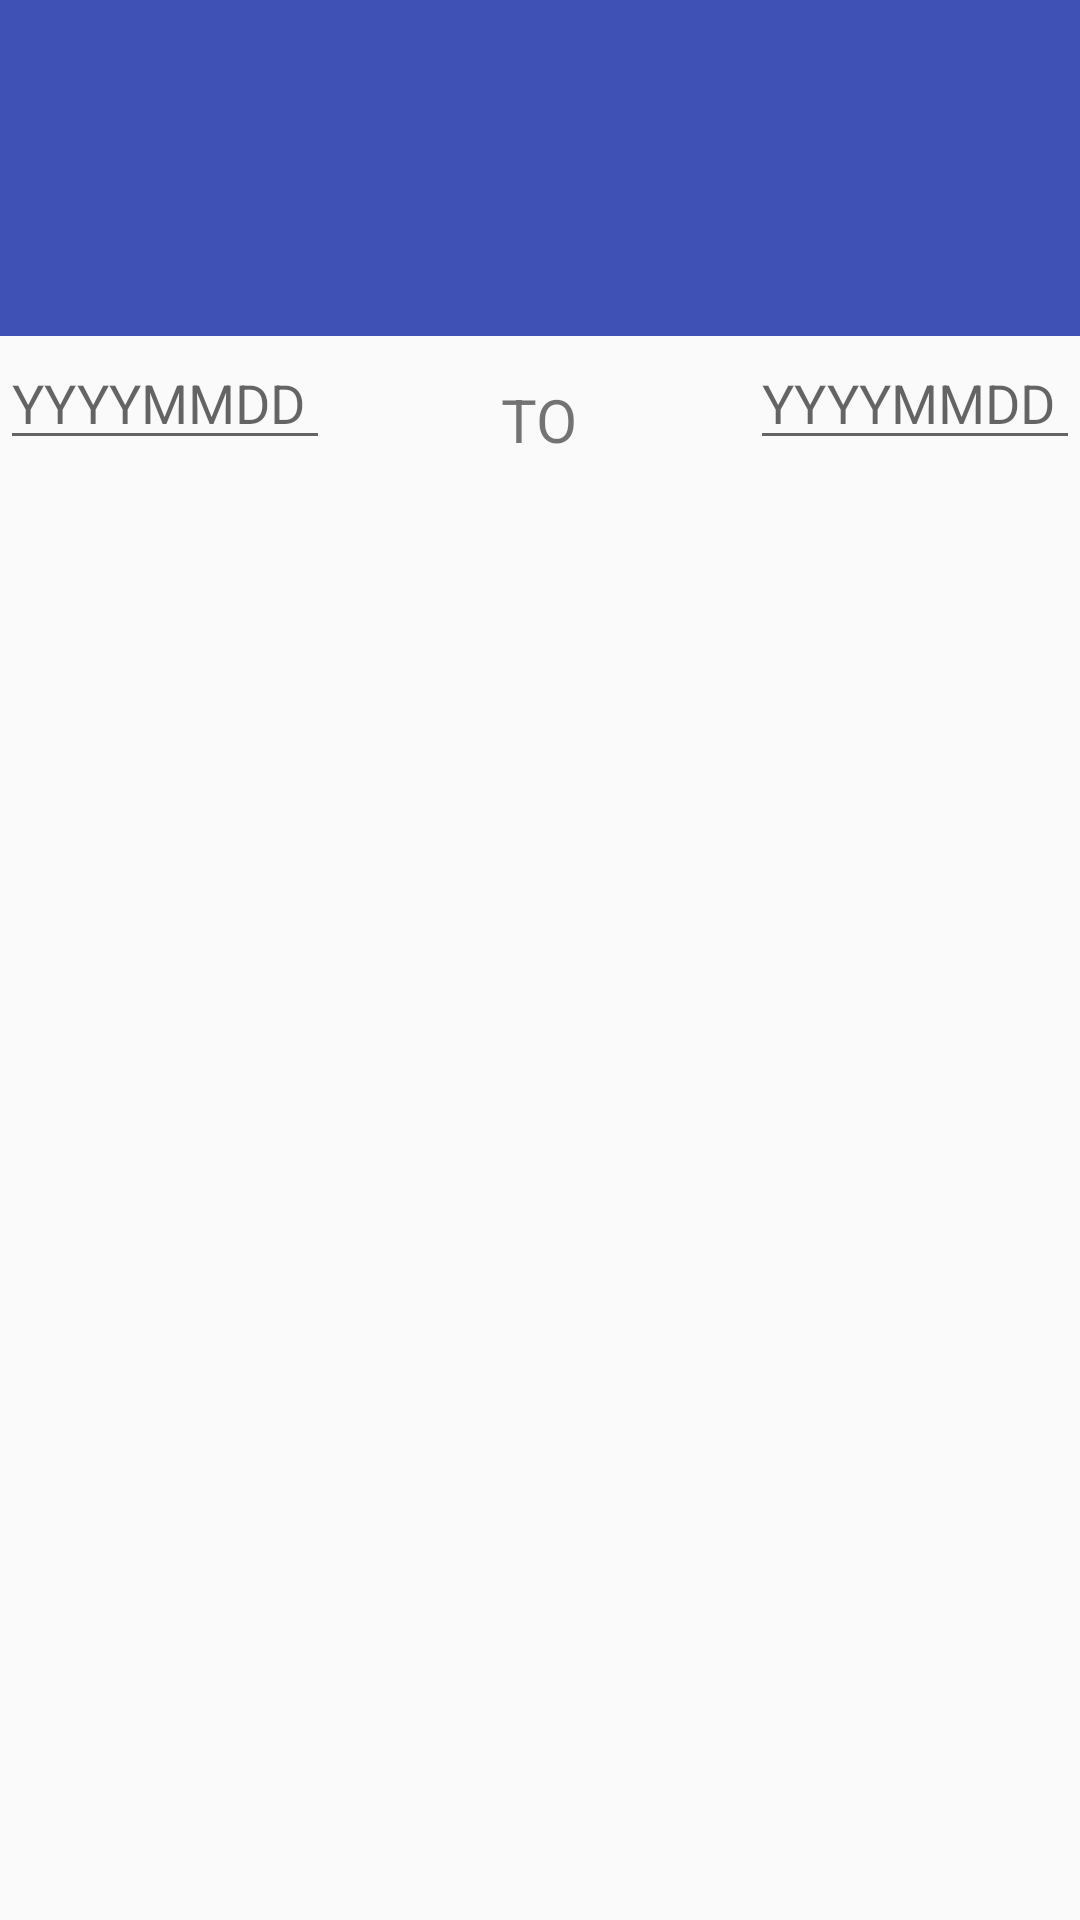

The Android layout XML behind this screen, and the referenced resources:
<!-- AndroidManifest.xml: application theme AppTheme -->
<!-- res/layout/activity_graph_plotter.xml -->
<?xml version="1.0" encoding="utf-8"?>
<android.support.design.widget.CoordinatorLayout xmlns:android="http://schemas.android.com/apk/res/android"
    xmlns:app="http://schemas.android.com/apk/res-auto"
    xmlns:tools="http://schemas.android.com/tools"
    android:id="@+id/main_content"
    android:layout_width="match_parent"
    android:layout_height="match_parent"
    android:fitsSystemWindows="true"
    tools:context="hk.ust.alzheimerpassivemonitoring.GraphPlotter">

    <RelativeLayout
        android:layout_width="match_parent"
        android:layout_height="wrap_content">

        <android.support.design.widget.AppBarLayout
            android:id="@+id/appbar"
            android:layout_width="match_parent"
            android:layout_height="wrap_content"
            android:paddingTop="@dimen/appbar_padding_top"
            android:theme="@style/AppTheme.AppBarOverlay">

            <android.support.v7.widget.Toolbar
                android:id="@+id/toolbar"
                android:layout_width="match_parent"
                android:layout_height="?attr/actionBarSize"
                android:background="?attr/colorPrimary"
                app:layout_scrollFlags="scroll|enterAlways"
                app:popupTheme="@style/AppTheme.PopupOverlay">

            </android.support.v7.widget.Toolbar>

            <android.support.design.widget.TabLayout
                android:id="@+id/tabs"
                android:layout_width="match_parent"
                android:layout_height="wrap_content" />

        </android.support.design.widget.AppBarLayout>

        <EditText
            android:id="@+id/startDate"
            android:layout_width="110dp"
            android:layout_height="wrap_content"
            android:layout_below="@id/appbar"
            android:maxLength="8"
            android:ems="8"
            android:hint="YYYYMMDD"
            android:inputType="date" />
        <TextView
            android:id="@+id/t1"
            android:layout_centerInParent="true"
            android:layout_width="wrap_content"
            android:layout_height="wrap_content"
            android:layout_alignBottom="@+id/startDate"
            android:text="TO"
            android:textSize="20sp" />
        <EditText
            android:id="@+id/endDate"
            android:layout_width="110dp"
            android:layout_height="wrap_content"
            android:layout_alignBottom="@+id/startDate"
            android:layout_alignParentEnd="true"
            android:maxLength="8"
            android:ems="8"
            android:hint="YYYYMMDD"
            android:inputType="date" />

        <android.support.v4.view.ViewPager
            android:id="@+id/container"
            android:layout_width="match_parent"
            android:layout_height="match_parent"
            android:layout_below="@id/startDate"
            app:layout_behavior="@string/appbar_scrolling_view_behavior" />

    </RelativeLayout>



</android.support.design.widget.CoordinatorLayout>
<!-- resources referenced by this layout -->
<resources>
  <dimen name="appbar_padding_top">8dp</dimen>
  <style name="AppTheme.AppBarOverlay" parent="ThemeOverlay.AppCompat.Dark.ActionBar" />
  <style name="AppTheme.PopupOverlay" parent="ThemeOverlay.AppCompat.Light" />
  <style name="AppTheme" parent="Theme.AppCompat.Light.DarkActionBar">
          
          <item name="colorPrimary">@color/colorPrimary</item>
          <item name="colorPrimaryDark">@color/colorPrimaryDark</item>
          <item name="colorAccent">@color/colorAccent</item>
      </style>
  <color name="colorPrimary">#3F51B5</color>
  <color name="colorPrimaryDark">#303F9F</color>
  <color name="colorAccent">#FF4081</color>
</resources>
